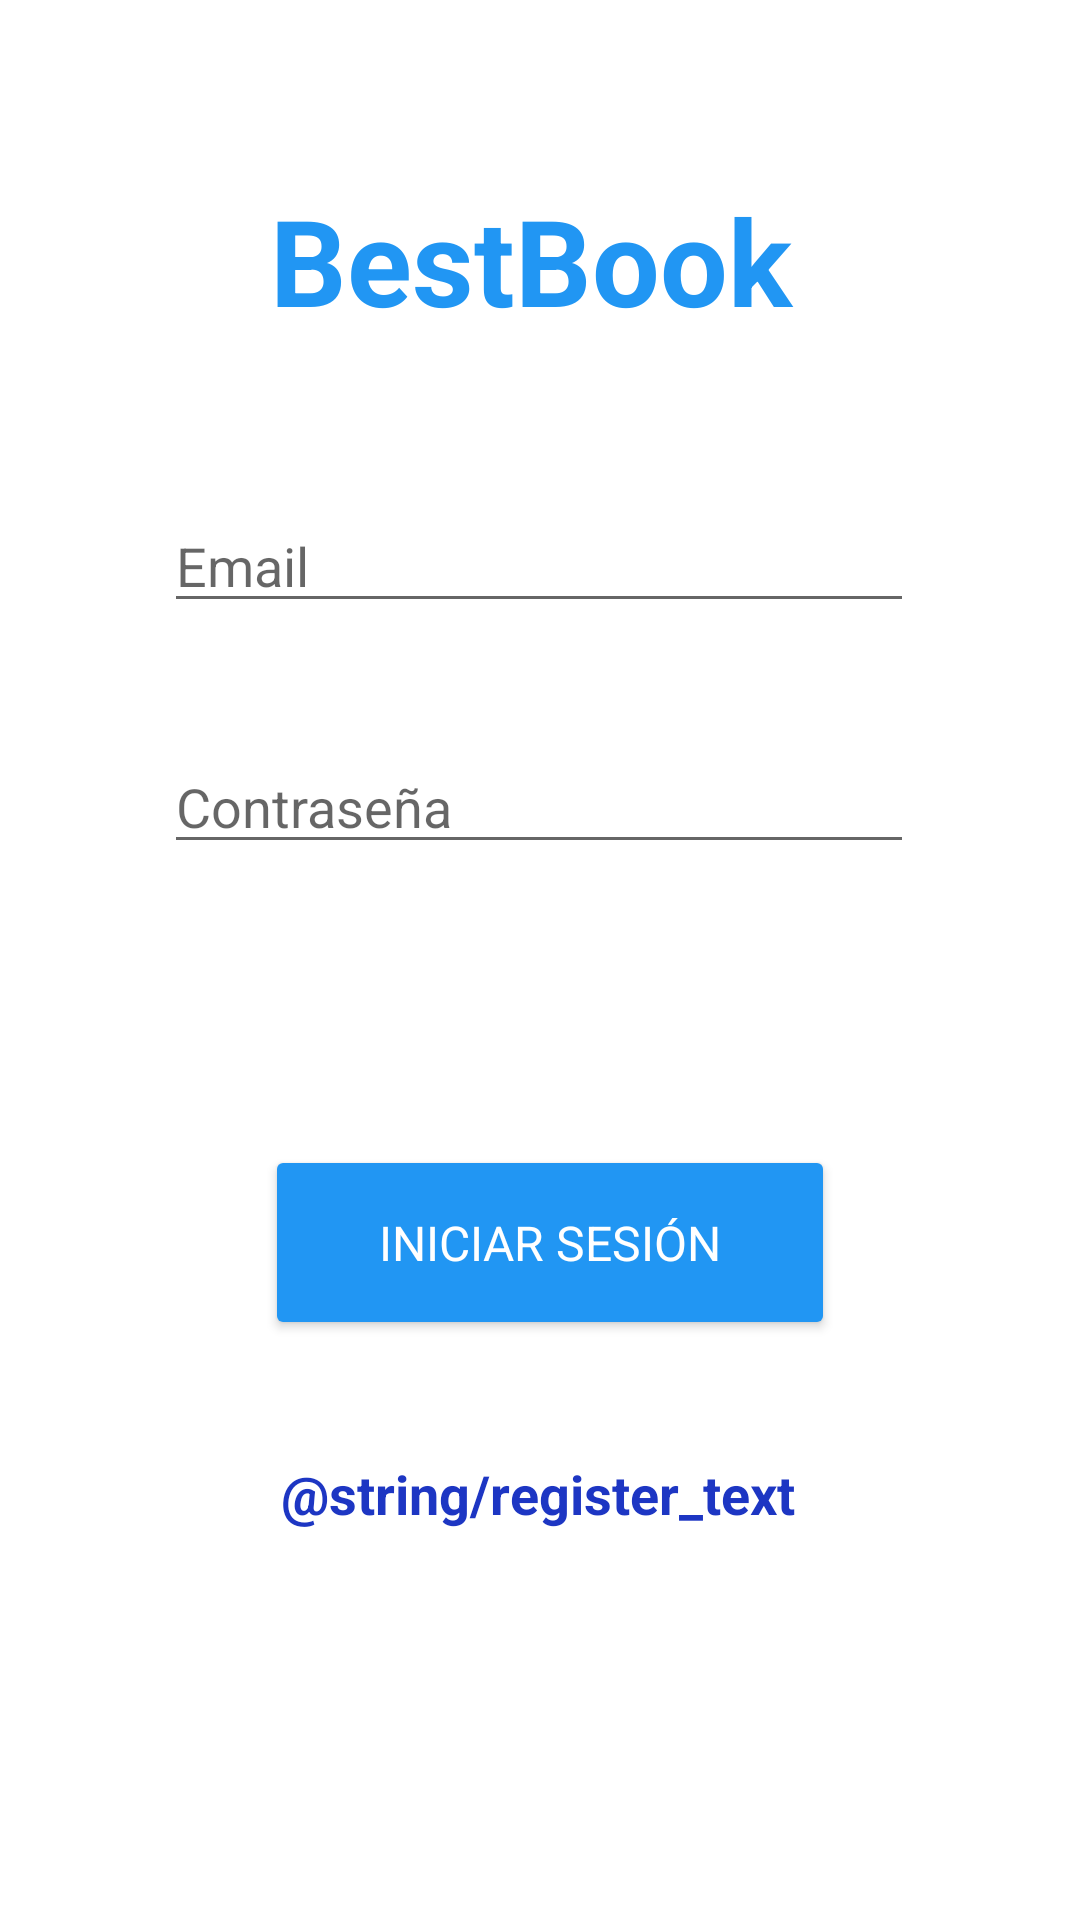

The Android layout XML behind this screen, and the referenced resources:
<!-- AndroidManifest.xml: application theme Theme.BestBooks -->
<!-- res/layout/activity_login.xml -->
<?xml version="1.0" encoding="utf-8"?>
<androidx.constraintlayout.widget.ConstraintLayout xmlns:android="http://schemas.android.com/apk/res/android"
    xmlns:app="http://schemas.android.com/apk/res-auto"
    xmlns:tools="http://schemas.android.com/tools"
    android:id="@+id/container_login"
    android:layout_width="match_parent"
    android:layout_height="match_parent"
    android:background="#FFFFFF"
    tools:context=".LoginActivity">

    <Button
        android:id="@+id/button_login"
        android:layout_width="190dp"
        android:layout_height="65dp"
        android:backgroundTint="@color/color_principal"
        android:fontFamily="sans-serif"
        android:text="@string/inicio_sesion"
        android:textColor="@color/white"
        android:textSize="16sp"
        app:cornerRadius="30dip"
        app:layout_constraintBottom_toBottomOf="parent"
        app:layout_constraintEnd_toEndOf="parent"
        app:layout_constraintHorizontal_bias="0.52"
        app:layout_constraintStart_toStartOf="parent"
        app:layout_constraintTop_toBottomOf="@+id/plain_enter_password"
        app:layout_constraintVertical_bias="0.326" />

    <EditText
        android:id="@+id/plain_enter_email"
        android:layout_width="250dp"
        android:layout_height="wrap_content"
        android:autofillHints=""
        android:ems="10"
        android:fontFamily="sans-serif"
        android:hint="@string/email"
        android:inputType="textEmailAddress"
        android:textColor="@color/black"
        app:layout_constraintBottom_toBottomOf="parent"
        app:layout_constraintEnd_toEndOf="parent"
        app:layout_constraintHorizontal_bias="0.497"
        app:layout_constraintStart_toStartOf="parent"
        app:layout_constraintTop_toTopOf="parent"
        app:layout_constraintVertical_bias="0.278" />

    <EditText
        android:id="@+id/plain_enter_password"
        android:layout_width="250dp"
        android:layout_height="wrap_content"
        android:autofillHints=""
        android:ems="10"
        android:fontFamily="sans-serif"
        android:hint="@string/password"
        android:inputType="textPassword"
        android:textColor="@color/black"
        app:layout_constraintBottom_toBottomOf="parent"
        app:layout_constraintEnd_toEndOf="parent"
        app:layout_constraintHorizontal_bias="0.496"
        app:layout_constraintStart_toStartOf="parent"
        app:layout_constraintTop_toBottomOf="@+id/plain_enter_email"
        app:layout_constraintVertical_bias="0.1" />

    <TextView
        android:id="@+id/textView"
        android:layout_width="177dp"
        android:layout_height="53dp"
        android:fontFamily="sans-serif"
        android:text="@string/app_name"
        android:textColor="@color/color_principal"
        android:textSize="40sp"
        android:textStyle="bold"
        app:layout_constraintBottom_toTopOf="@+id/plain_enter_email"
        app:layout_constraintEnd_toEndOf="parent"
        app:layout_constraintHorizontal_bias="0.491"
        app:layout_constraintStart_toStartOf="parent"
        app:layout_constraintTop_toTopOf="parent"
        app:layout_constraintVertical_bias="0.528" />

    <TextView
        android:id="@+id/text_user_no_exit"
        android:layout_width="wrap_content"
        android:layout_height="wrap_content"
        android:text="@string/no_email"
        android:textColor="@color/red"
        android:textSize="18sp"
        android:visibility="invisible"
        app:layout_constraintBottom_toTopOf="@+id/button_login"
        app:layout_constraintEnd_toEndOf="parent"
        app:layout_constraintStart_toStartOf="parent"
        app:layout_constraintTop_toBottomOf="@+id/plain_enter_password" />

    <TextView
        android:id="@+id/text_user_no_password"
        android:layout_width="wrap_content"
        android:layout_height="wrap_content"
        android:text="@string/no_password"
        android:textColor="@color/red"
        android:textSize="18sp"
        android:visibility="invisible"
        app:layout_constraintBottom_toTopOf="@+id/button_login"
        app:layout_constraintEnd_toEndOf="parent"
        app:layout_constraintStart_toStartOf="parent"
        app:layout_constraintTop_toBottomOf="@+id/plain_enter_password" />

    <TextView
        android:id="@+id/textView_register"
        android:layout_width="wrap_content"
        android:layout_height="wrap_content"
        android:text="@string/register_text"
        android:textColor="@color/color_secundario"
        android:textSize="18sp"
        android:textStyle="bold"
        app:layout_constraintBottom_toBottomOf="parent"
        app:layout_constraintEnd_toEndOf="parent"
        app:layout_constraintHorizontal_bias="0.496"
        app:layout_constraintStart_toStartOf="parent"
        app:layout_constraintTop_toBottomOf="@+id/button_login"
        app:layout_constraintVertical_bias="0.231" />
</androidx.constraintlayout.widget.ConstraintLayout>
<!-- resources referenced by this layout -->
<resources>
  <color name="black">#FF000000</color>
  <color name="color_principal">#2196F3</color>
  <color name="color_secundario">#FF1D36C3</color>
  <color name="red">#e61919</color>
  <color name="white">#FFFFFFFF</color>
  <string name="app_name">BestBooks</string>
  <string name="email">Email</string>
  <string name="inicio_sesion">Iniciar Sesión</string>
  <string name="no_email">El email no está registrado en la aplicación</string>
  <string name="no_password">La contraseña es incorrecta</string>
  <string name="password">Contraseña</string>
  <style name="Theme.BestBooks" parent="Theme.MaterialComponents.DayNight.DarkActionBar">
          
          <item name="colorPrimary">@color/color_principal</item>
          <item name="colorPrimaryVariant">@color/color_principal</item>
          <item name="colorOnPrimary">@color/white</item>
          
          <item name="colorSecondary">@color/teal_200</item>
          <item name="colorSecondaryVariant">@color/teal_700</item>
          <item name="colorOnSecondary">@color/black</item>
          
          <item name="android:statusBarColor" tools:targetApi="l">?attr/colorPrimaryVariant</item>
          
      </style>
  <color name="teal_200">#FF03DAC5</color>
  <color name="teal_700">#FF018786</color>
</resources>
